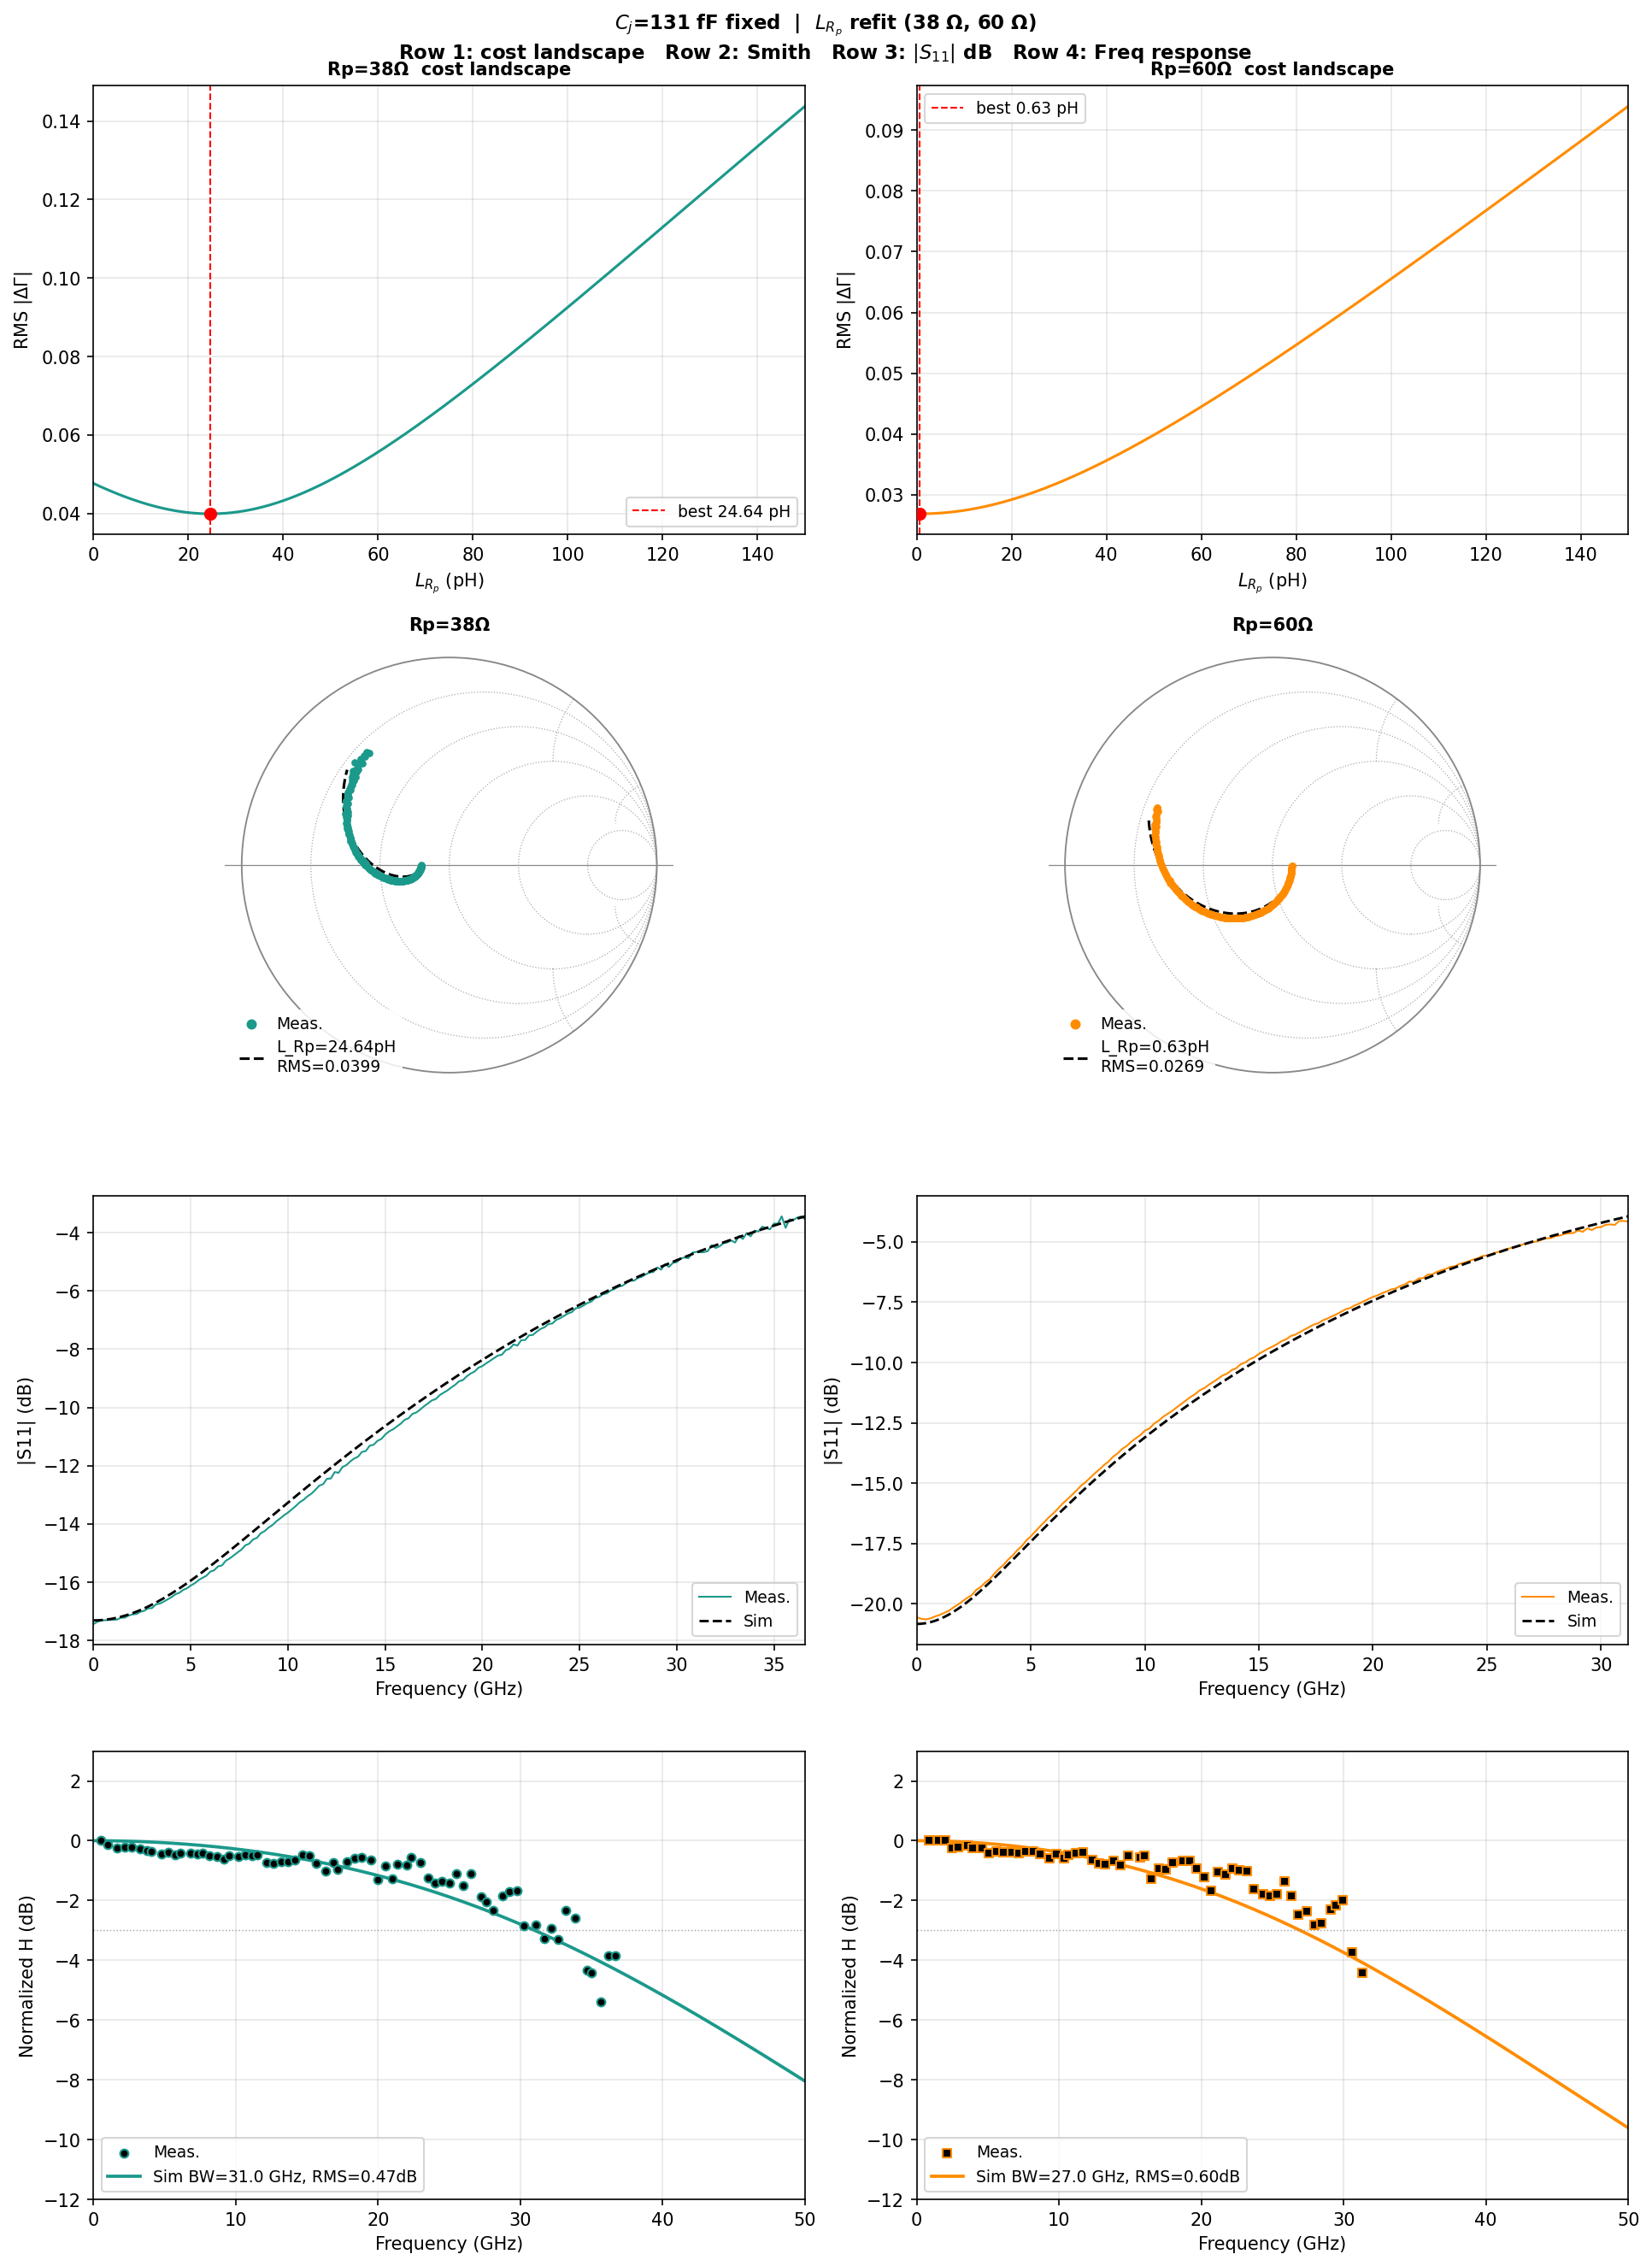

This chart was generated by the following Python code:
"""
Cj = 131 fF fixed, refit L_Rp for 38 Ω and 60 Ω only
=====================================================
S11-only cost. Multiple optimizers for convergence verification.
Paper H_ph + v_os baseline (τ_C = 2.88 ps).
"""
import os, re
import numpy as np
import matplotlib.pyplot as plt
from scipy.optimize import minimize_scalar, differential_evolution, minimize

# ── Paper H_ph (locked) ─────────────────────────────────────────────
W_A=480e-9; W_C=980e-9; W_tot=W_A+W_C
tau_A=3.530e-12; tau_C=2.880e-12; tau_R=0.070e-12
def H_ph(w):
    sinc=lambda x: np.sinc(x/np.pi)
    abs_t=W_A*(2+1j*w*tau_R)/(2*(1+1j*w*tau_R))
    col_t=W_C*sinc(w*tau_C/2)*np.exp(-1j*w*tau_C/2)
    return (abs_t+col_t)/(W_tot*(1+1j*w*tau_A))

# ── Circuit ─────────────────────────────────────────────────────────
C_CPW=46.53e-15; R_L=50.0; Rs=8.92
Cj_FIXED = 131.0e-15

def _Y_Rp(w,Rp,Lrp):
    return 1.0/(Rp+1j*w*Lrp) if not np.isinf(Rp) else 0.0
def sim_S11(w,Cpd,Rp,Lcpw,Lrp,Lcpw2):
    Zs=Rs+1j*w*Lcpw2
    Z_dev=Zs+1/(1j*w*Cpd)
    Y_n=1j*w*C_CPW+_Y_Rp(w,Rp,Lrp)+1/Z_dev
    Z_in=1j*w*Lcpw+1/Y_n
    return (Z_in-50)/(Z_in+50)
def H_ckt(w,Cpd,Rp,Lcpw,Lrp,Lcpw2):
    Zs=Rs+1j*w*Lcpw2
    Y_A=1j*w*C_CPW+_Y_Rp(w,Rp,Lrp)+1/(1j*w*Lcpw+R_L)
    return (R_L/(1j*w*Lcpw+R_L))/(1j*w*Cpd+Y_A*(1+1j*w*Cpd*Zs))
def get_bw(f,Hd):
    idx=np.where(Hd<=-3)[0]
    return f[idx[0]]/1e9 if len(idx) else np.nan

# ── Data ────────────────────────────────────────────────────────────
_main=open(os.path.join(os.path.dirname(os.path.abspath(__file__)),'main.py')).read()
_ns={'np':np}
for v in ['ref_f_GHz','ref_loss_dB','_s1p_33','_s1p_55','_freq_33','_freq_55']:
    m=re.search(rf'^{v}\s*=\s*np\.array\(\[.*?\n\]\)',_main,re.MULTILINE|re.DOTALL)
    exec(m.group(0),_ns)
ref_f_GHz,ref_loss_dB=_ns['ref_f_GHz'],_ns['ref_loss_dB']

configs=[
    dict(lbl='Rp=38Ω', Rp=38.0, col='#1B998B', mk='o',
         s1p=_ns['_s1p_33'], freq=_ns['_freq_33'],
         Lcpw=135.9e-12, Lcpw2=43.0e-12),
    dict(lbl='Rp=60Ω', Rp=60.0, col='#FF8C00', mk='s',
         s1p=_ns['_s1p_55'], freq=_ns['_freq_55'],
         Lcpw=133.2e-12, Lcpw2=45.7e-12),
]
def gs1p(a,fm): fr=a[:,0]; S=10**(a[:,1]/20)*np.exp(1j*np.deg2rad(a[:,2])); m=fr<=fm; return fr[m],S[m]
def gfr(a):    f=a[:,0]; c=a[:,1]+np.interp(f,ref_f_GHz,ref_loss_dB); return f*1e9,c-c[0]

for cfg in configs:
    fm,pm=gfr(cfg['freq']); fs11,S11m=gs1p(cfg['s1p'],fm.max())
    cfg.update(fm=fm,pm=pm,wm=2*np.pi*fm,fs11=fs11,S11m=S11m,ws=2*np.pi*fs11)

def cost(Lrp,cfg):
    S=sim_S11(cfg['ws'],Cj_FIXED,cfg['Rp'],cfg['Lcpw'],Lrp,cfg['Lcpw2'])
    return np.mean(np.abs(S-cfg['S11m'])**2)

# ── 4 optimizers per device ─────────────────────────────────────────
f_plot=np.linspace(0.1e9,50e9,5000); w_plot=2*np.pi*f_plot
print('='*100)
print(f'Cj = {Cj_FIXED*1e15:.1f} fF fixed  |  L_Rp refit (38 Ω, 60 Ω)  |  τ_C = {tau_C*1e12:.2f} ps')
print('='*100)
LRp_scan=np.linspace(0, 150e-12, 4001)

for cfg in configs:
    print(f'\n──────  {cfg["lbl"]}  ──────')
    # (1) bounded scalar
    res1 = minimize_scalar(lambda L: cost(L,cfg), bounds=(0,500e-12),
                           method='bounded', options={'xatol':1e-18})
    # (2) DE
    res2 = differential_evolution(lambda L: cost(L[0],cfg), [(0,300e-12)],
                                  seed=42, maxiter=3000, tol=1e-16, polish=False)
    # (3) DE + L-BFGS-B
    pol = minimize(lambda L: cost(L[0],cfg), res2.x, method='L-BFGS-B',
                   bounds=[(0,300e-12)],
                   options={'ftol':1e-20,'gtol':1e-16,'maxiter':50000})
    # (4) grid scan
    scan = np.array([cost(L,cfg) for L in LRp_scan])
    i_min = np.argmin(scan); Lrp_scan_best = LRp_scan[i_min]

    print(f'  bounded scalar   : L_Rp = {res1.x*1e12:.4f} pH  RMS = {np.sqrt(res1.fun):.6f}')
    print(f'  DE                : L_Rp = {res2.x[0]*1e12:.4f} pH  RMS = {np.sqrt(res2.fun):.6f}')
    print(f'  DE + L-BFGS-B    : L_Rp = {pol.x[0]*1e12:.4f} pH  RMS = {np.sqrt(pol.fun):.6f}')
    print(f'  grid (4001 pts)  : L_Rp = {Lrp_scan_best*1e12:.4f} pH  RMS = {np.sqrt(scan[i_min]):.6f}')

    Lrp_final = pol.x[0]
    S_fit = sim_S11(cfg['ws'],Cj_FIXED,cfg['Rp'],cfg['Lcpw'],Lrp_final,cfg['Lcpw2'])
    rms_s11 = np.sqrt(np.mean(np.abs(S_fit-cfg['S11m'])**2))

    Hckt_m=H_ckt(cfg['wm'],Cj_FIXED,cfg['Rp'],cfg['Lcpw'],Lrp_final,cfg['Lcpw2'])
    Hckt_p=H_ckt(w_plot,   Cj_FIXED,cfg['Rp'],cfg['Lcpw'],Lrp_final,cfg['Lcpw2'])
    Hd_m=20*np.log10(np.abs(H_ph(cfg['wm'])*Hckt_m)/np.abs(H_ph(cfg['wm'][0])*Hckt_m[0]))
    Hd_p=20*np.log10(np.abs(H_ph(w_plot)*Hckt_p)/np.abs(H_ph(0)*Hckt_p[0]))
    cfg.update(Lrp=Lrp_final, S_fit=S_fit, rms_s11=rms_s11,
               Hd_p=Hd_p, rms_H=np.sqrt(np.mean((Hd_m-cfg['pm'])**2)),
               bw=get_bw(f_plot,Hd_p), scan_L=LRp_scan, scan_rms=np.sqrt(scan))

# ── Plot ────────────────────────────────────────────────────────────
def draw_smith(ax,lw=0.6):
    ax.set_xlim(-1.08,1.08); ax.set_ylim(-1.08,1.08)
    ax.set_aspect('equal'); ax.axis('off')
    ax.add_patch(plt.Circle((0,0),1,fill=False,color='#888',lw=lw+0.3))
    ax.axhline(0,color='#888',lw=lw,zorder=0)
    for r in [0.2,0.5,1,2,5]:
        cx,rad=r/(r+1),1/(r+1)
        ax.add_patch(plt.Circle((cx,0),rad,fill=False,color='#aaa',lw=lw,ls=':',zorder=0))
    theta=np.linspace(0,np.pi,400)
    for x in [0.2,0.5,1,2,5]:
        for sgn in [1,-1]:
            cx,cy,rad=1,sgn/x,1/x
            xx=cx+rad*np.cos(theta); yy=cy+rad*np.sin(theta)*sgn
            mm=(xx**2+yy**2<=1.002)
            ax.plot(xx[mm],yy[mm],color='#aaa',lw=lw,ls=':',zorder=0)

fig, axes = plt.subplots(4, 2, figsize=(13, 18))
fig.suptitle(
    rf'$C_j$={Cj_FIXED*1e15:.0f} fF fixed  |  $L_{{R_p}}$ refit (38 Ω, 60 Ω)' '\n'
    r'Row 1: cost landscape   Row 2: Smith   Row 3: $|S_{11}|$ dB   Row 4: Freq response',
    fontsize=11, fontweight='bold')

for ci, cfg in enumerate(configs):
    col=cfg['col']; mk=cfg['mk']

    ax=axes[0,ci]
    ax.plot(cfg['scan_L']*1e12, cfg['scan_rms'], '-', color=col, lw=1.5)
    ax.axvline(cfg['Lrp']*1e12, color='red', ls='--', lw=1.0,
               label=f'best {cfg["Lrp"]*1e12:.2f} pH')
    ax.scatter([cfg['Lrp']*1e12],[cfg['rms_s11']], color='red', s=40, zorder=5)
    ax.set_xlabel(r'$L_{R_p}$ (pH)'); ax.set_ylabel(r'RMS $|\Delta\Gamma|$')
    ax.set_title(f'{cfg["lbl"]}  cost landscape',fontsize=10,fontweight='bold')
    ax.set_xlim(0,150); ax.grid(True,alpha=0.3); ax.legend(fontsize=9)

    ax=axes[1,ci]; draw_smith(ax)
    ax.scatter(cfg['S11m'].real, cfg['S11m'].imag, s=10, color=col, zorder=6, label='Meas.')
    ax.plot(cfg['S_fit'].real, cfg['S_fit'].imag, '--', color='k', lw=1.5, zorder=5,
            label=f'L_Rp={cfg["Lrp"]*1e12:.2f}pH\nRMS={cfg["rms_s11"]:.4f}')
    ax.set_title(f'{cfg["lbl"]}', fontsize=10, fontweight='bold')
    ax.legend(fontsize=9, loc='lower left', framealpha=0.85, edgecolor='none',
              handlelength=1.5, markerscale=1.5)

    ax=axes[2,ci]
    ax.plot(cfg['fs11']/1e9, 20*np.log10(np.abs(cfg['S11m'])), '-', color=col, lw=1.0, label='Meas.')
    ax.plot(cfg['fs11']/1e9, 20*np.log10(np.abs(cfg['S_fit'])), '--', color='k', lw=1.4, label='Sim')
    ax.set_xlabel('Frequency (GHz)'); ax.set_ylabel('|S11| (dB)')
    ax.set_xlim(0, cfg['fs11'].max()/1e9)
    ax.legend(fontsize=9, loc='lower right'); ax.grid(True, alpha=0.3)

    ax=axes[3,ci]
    ax.scatter(cfg['fm']/1e9, cfg['pm'], color='k', marker=mk, s=22,
               edgecolors=col, linewidths=1.0, zorder=5, label='Meas.')
    bw_s = f'{cfg["bw"]:.1f}' if not np.isnan(cfg['bw']) else '>50'
    ax.plot(f_plot/1e9, cfg['Hd_p'], '-', color=col, lw=1.8,
            label=f'Sim BW={bw_s} GHz, RMS={cfg["rms_H"]:.2f}dB')
    ax.axhline(-3, color='gray', ls=':', lw=0.7, alpha=0.7)
    ax.set_xlabel('Frequency (GHz)'); ax.set_ylabel('Normalized H (dB)')
    ax.set_xlim(0,50); ax.set_ylim(-12,3)
    ax.legend(fontsize=9, loc='lower left'); ax.grid(True, alpha=0.3)

fig.tight_layout()
out='Cj131_LRp_refit_38_60.png'
fig.savefig(out, dpi=150, bbox_inches='tight')
print(f'\nSaved: {out}')

# Summary
print()
print('Summary  (Cj = 131 fF fixed)')
print('-'*60)
for cfg in configs:
    bw_s = f'{cfg["bw"]:.2f}' if not np.isnan(cfg['bw']) else '>50'
    print(f'  {cfg["lbl"]:>8}: L_Rp={cfg["Lrp"]*1e12:6.2f} pH  '
          f'RMS_S11={cfg["rms_s11"]:.5f}  BW={bw_s} GHz  RMS_H={cfg["rms_H"]:.3f} dB')
